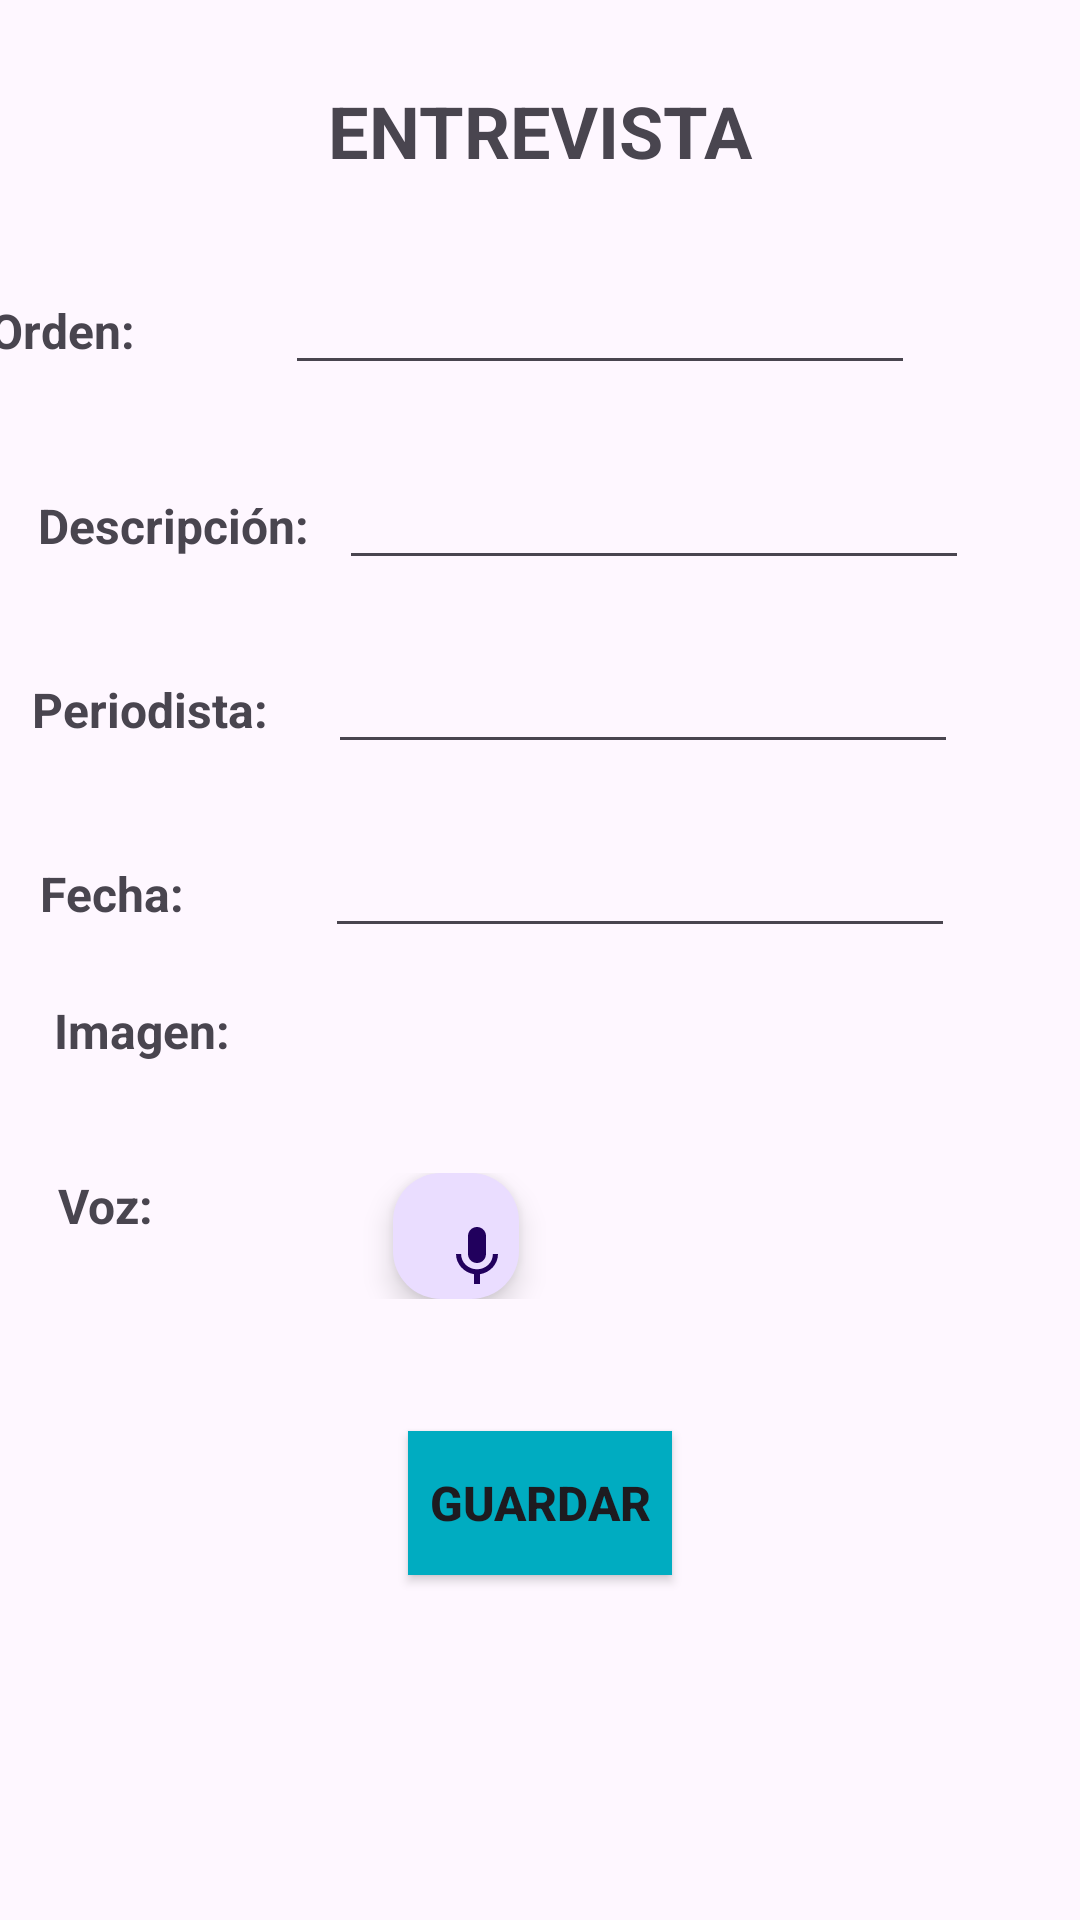

The Android layout XML behind this screen, and the referenced resources:
<!-- AndroidManifest.xml: application theme Theme.PM1E3DR -->
<!-- res/layout/activity_main.xml -->
<?xml version="1.0" encoding="utf-8"?>
<androidx.constraintlayout.widget.ConstraintLayout xmlns:android="http://schemas.android.com/apk/res/android"
    xmlns:app="http://schemas.android.com/apk/res-auto"
    xmlns:tools="http://schemas.android.com/tools"
    android:layout_width="match_parent"
    android:layout_height="match_parent"
    tools:context=".MainActivity">

    <TextView
        android:id="@+id/textView"
        android:layout_width="wrap_content"
        android:layout_height="wrap_content"
        android:text="ENTREVISTA"
        android:textSize="24sp"
        android:textStyle="bold"
        app:layout_constraintBottom_toTopOf="@+id/linearLayout"
        app:layout_constraintEnd_toEndOf="parent"
        app:layout_constraintStart_toStartOf="parent"
        app:layout_constraintTop_toTopOf="parent" />

    <LinearLayout
        android:id="@+id/linearLayout"
        android:layout_width="361dp"
        android:layout_height="45dp"
        android:layout_marginStart="20dp"
        android:layout_marginTop="30dp"
        android:layout_marginEnd="20dp"
        android:orientation="horizontal"
        app:layout_constraintBottom_toBottomOf="parent"
        app:layout_constraintEnd_toEndOf="parent"
        app:layout_constraintHorizontal_bias="0.826"
        app:layout_constraintStart_toStartOf="parent"
        app:layout_constraintTop_toTopOf="parent"
        app:layout_constraintVertical_bias="0.101"
        tools:ignore="MissingConstraints">

        <TextView
            android:id="@+id/textId"
            android:layout_width="wrap_content"
            android:layout_height="wrap_content"
            android:layout_marginStart="10dp"
            android:text="Orden:"
            android:textSize="16sp"
            android:textStyle="bold" />

        <EditText
            android:id="@+id/edtOrden"
            android:layout_width="wrap_content"
            android:layout_height="wrap_content"
            android:layout_marginStart="50dp"
            android:layout_marginEnd="30dp"
            android:ems="10"
            android:inputType="number"
            android:text="" />


    </LinearLayout>

    <LinearLayout
        android:id="@+id/linearLayout2"
        android:layout_width="358dp"
        android:layout_height="42dp"
        android:layout_marginStart="40dp"
        android:layout_marginTop="10dp"
        android:layout_marginEnd="40dp"
        android:orientation="horizontal"
        app:layout_constraintBottom_toBottomOf="parent"
        app:layout_constraintEnd_toEndOf="parent"
        app:layout_constraintHorizontal_bias="0.481"
        app:layout_constraintStart_toStartOf="parent"
        app:layout_constraintTop_toBottomOf="@+id/linearLayout"
        app:layout_constraintVertical_bias="0.022"
        tools:ignore="MissingConstraints">

        <TextView
            android:id="@+id/textdes"
            android:layout_width="wrap_content"
            android:layout_height="wrap_content"
            android:layout_marginStart="10dp"
            android:text="Descripción:"
            android:textSize="16sp"
            android:textStyle="bold" />

        <EditText
            android:id="@+id/edtDescripcion"
            android:layout_width="wrap_content"
            android:layout_height="wrap_content"
            android:layout_marginStart="10dp"
            android:layout_marginEnd="10dp"
            android:ems="10"
            android:inputType="text"
            android:text="" />

    </LinearLayout>

    <LinearLayout
        android:id="@+id/linearLayout3"
        android:layout_width="360dp"
        android:layout_height="42dp"
        android:layout_marginStart="10dp"
        android:layout_marginTop="10dp"
        android:layout_marginEnd="10dp"
        android:orientation="horizontal"
        app:layout_constraintBottom_toBottomOf="parent"
        app:layout_constraintEnd_toEndOf="parent"
        app:layout_constraintHorizontal_bias="0.47"
        app:layout_constraintStart_toStartOf="parent"
        app:layout_constraintTop_toBottomOf="@+id/linearLayout2"
        app:layout_constraintVertical_bias="0.024"
        tools:ignore="MissingConstraints">

        <TextView
            android:id="@+id/textPerio"
            android:layout_width="wrap_content"
            android:layout_height="wrap_content"
            android:layout_marginStart="10dp"
            android:text="Periodista:"
            android:textSize="16sp"
            android:textStyle="bold" />

        <EditText
            android:id="@+id/edtPeriodista"
            android:layout_width="wrap_content"
            android:layout_height="wrap_content"
            android:layout_marginStart="20dp"
            android:layout_marginEnd="10dp"
            android:ems="10"
            android:inputType=""
            android:text="" />

    </LinearLayout>

    <LinearLayout
        android:id="@+id/linearLayout4"
        android:layout_width="356dp"
        android:layout_height="48dp"
        android:layout_marginStart="10dp"
        android:layout_marginTop="10dp"
        android:layout_marginEnd="10dp"
        android:orientation="horizontal"
        app:layout_constraintBottom_toBottomOf="parent"
        app:layout_constraintEnd_toEndOf="parent"
        app:layout_constraintHorizontal_bias="0.428"
        app:layout_constraintStart_toStartOf="parent"
        app:layout_constraintTop_toBottomOf="@+id/linearLayout3"
        app:layout_constraintVertical_bias="0.029"
        tools:ignore="MissingConstraints">

        <TextView
            android:id="@+id/textfecha"
            android:layout_width="wrap_content"
            android:layout_height="wrap_content"
            android:layout_marginStart="10dp"
            android:text="Fecha:"
            android:textSize="16sp"
            android:textStyle="bold" />

        <EditText
            android:id="@+id/edtFecha"
            android:layout_width="wrap_content"
            android:layout_height="wrap_content"
            android:layout_marginStart="47dp"
            android:layout_marginEnd="10dp"
            android:ems="10"
            android:inputType=""
            android:text="" />

    </LinearLayout>

    <LinearLayout
        android:id="@+id/linearLayout5"
        android:layout_width="346dp"
        android:layout_height="41dp"
        android:layout_marginStart="10dp"
        android:layout_marginTop="10dp"
        android:layout_marginEnd="10dp"
        android:orientation="horizontal"
        app:layout_constraintBottom_toBottomOf="parent"
        app:layout_constraintEnd_toEndOf="parent"
        app:layout_constraintHorizontal_bias="0.377"
        app:layout_constraintStart_toStartOf="parent"
        app:layout_constraintTop_toBottomOf="@+id/linearLayout4"
        app:layout_constraintVertical_bias="0.0"
        tools:ignore="MissingConstraints">

        <TextView
            android:id="@+id/textImg"
            android:layout_width="wrap_content"
            android:layout_height="wrap_content"
            android:layout_marginStart="10dp"
            android:text="Imagen:"
            android:textSize="16sp"
            android:textStyle="bold" />

        <ImageView
            android:id="@+id/imageView"
            android:layout_width="86dp"
            android:layout_height="48dp"
            android:layout_marginStart="70dp"
            android:layout_marginEnd="10dp"
            tools:srcCompat="@android:drawable/ic_menu_camera" />

    </LinearLayout>

    <LinearLayout
        android:id="@+id/linearLayout6"
        android:layout_width="342dp"
        android:layout_height="42dp"
        android:layout_marginStart="10dp"
        android:layout_marginTop="10dp"
        android:layout_marginEnd="10dp"
        android:orientation="horizontal"
        app:layout_constraintBottom_toBottomOf="parent"
        app:layout_constraintEnd_toEndOf="parent"
        app:layout_constraintHorizontal_bias="0.489"
        app:layout_constraintStart_toStartOf="parent"
        app:layout_constraintTop_toBottomOf="@+id/linearLayout5"
        app:layout_constraintVertical_bias="0.034"
        tools:ignore="MissingConstraints">

        <TextView
            android:id="@+id/textfVoz"
            android:layout_width="wrap_content"
            android:layout_height="wrap_content"
            android:layout_marginStart="10dp"
            android:text="Voz:"
            android:textSize="16sp"
            android:textStyle="bold" />

        <com.google.android.material.floatingactionbutton.FloatingActionButton
            android:id="@+id/floatingActionButton"
            android:layout_width="wrap_content"
            android:layout_height="match_parent"
            android:layout_marginStart="80dp"

            android:clickable="true"
            app:srcCompat="@drawable/audio" />


    </LinearLayout>

    <Button
        android:id="@+id/btnGuardar"
        android:layout_width="wrap_content"
        android:layout_height="wrap_content"
        android:layout_marginTop="44dp"
        android:background="#00ACC1"
        android:backgroundTint="#00ACC1"
        android:text="Guardar"
        android:textSize="16sp"
        android:textStyle="bold"
        app:layout_constraintEnd_toEndOf="parent"
        app:layout_constraintStart_toStartOf="parent"
        app:layout_constraintTop_toBottomOf="@+id/linearLayout6" />




</androidx.constraintlayout.widget.ConstraintLayout>
<!-- resources referenced by this layout -->
<resources>
  <!-- drawable audio (drawable) -->
  <?xml version="1.0" encoding="utf-8"?>
  <vector xmlns:android="http://schemas.android.com/apk/res/android"
      android:width="24dp"
      android:height="24dp"
      android:viewportWidth="24"
      android:viewportHeight="24">
  
      <path
          android:pathData="M0 0h24v24H0z" />
      <path
          android:fillColor="#000000"
          android:pathData="M12 14c1.66 0 2.99-1.34 2.99-3L15 5c0-1.66-1.34-3-3-3S9 3.34 9 5v6c0 1.66 1.34 3 3 3zm5.3-3c0 3-2.54 5.1-5.3 5.1S6.7 14 6.7 11H5c0 3.41 2.72 6.23 6 6.72V21h2v-3.28c3.28-0.48 6-3.3 6-6.72h-1.7z" />
  </vector>
  <style name="Theme.PM1E3DR" parent="Base.Theme.PM1E3DR" />
  <style name="Base.Theme.PM1E3DR" parent="Theme.Material3.DayNight.NoActionBar">
          
          
      </style>
</resources>
